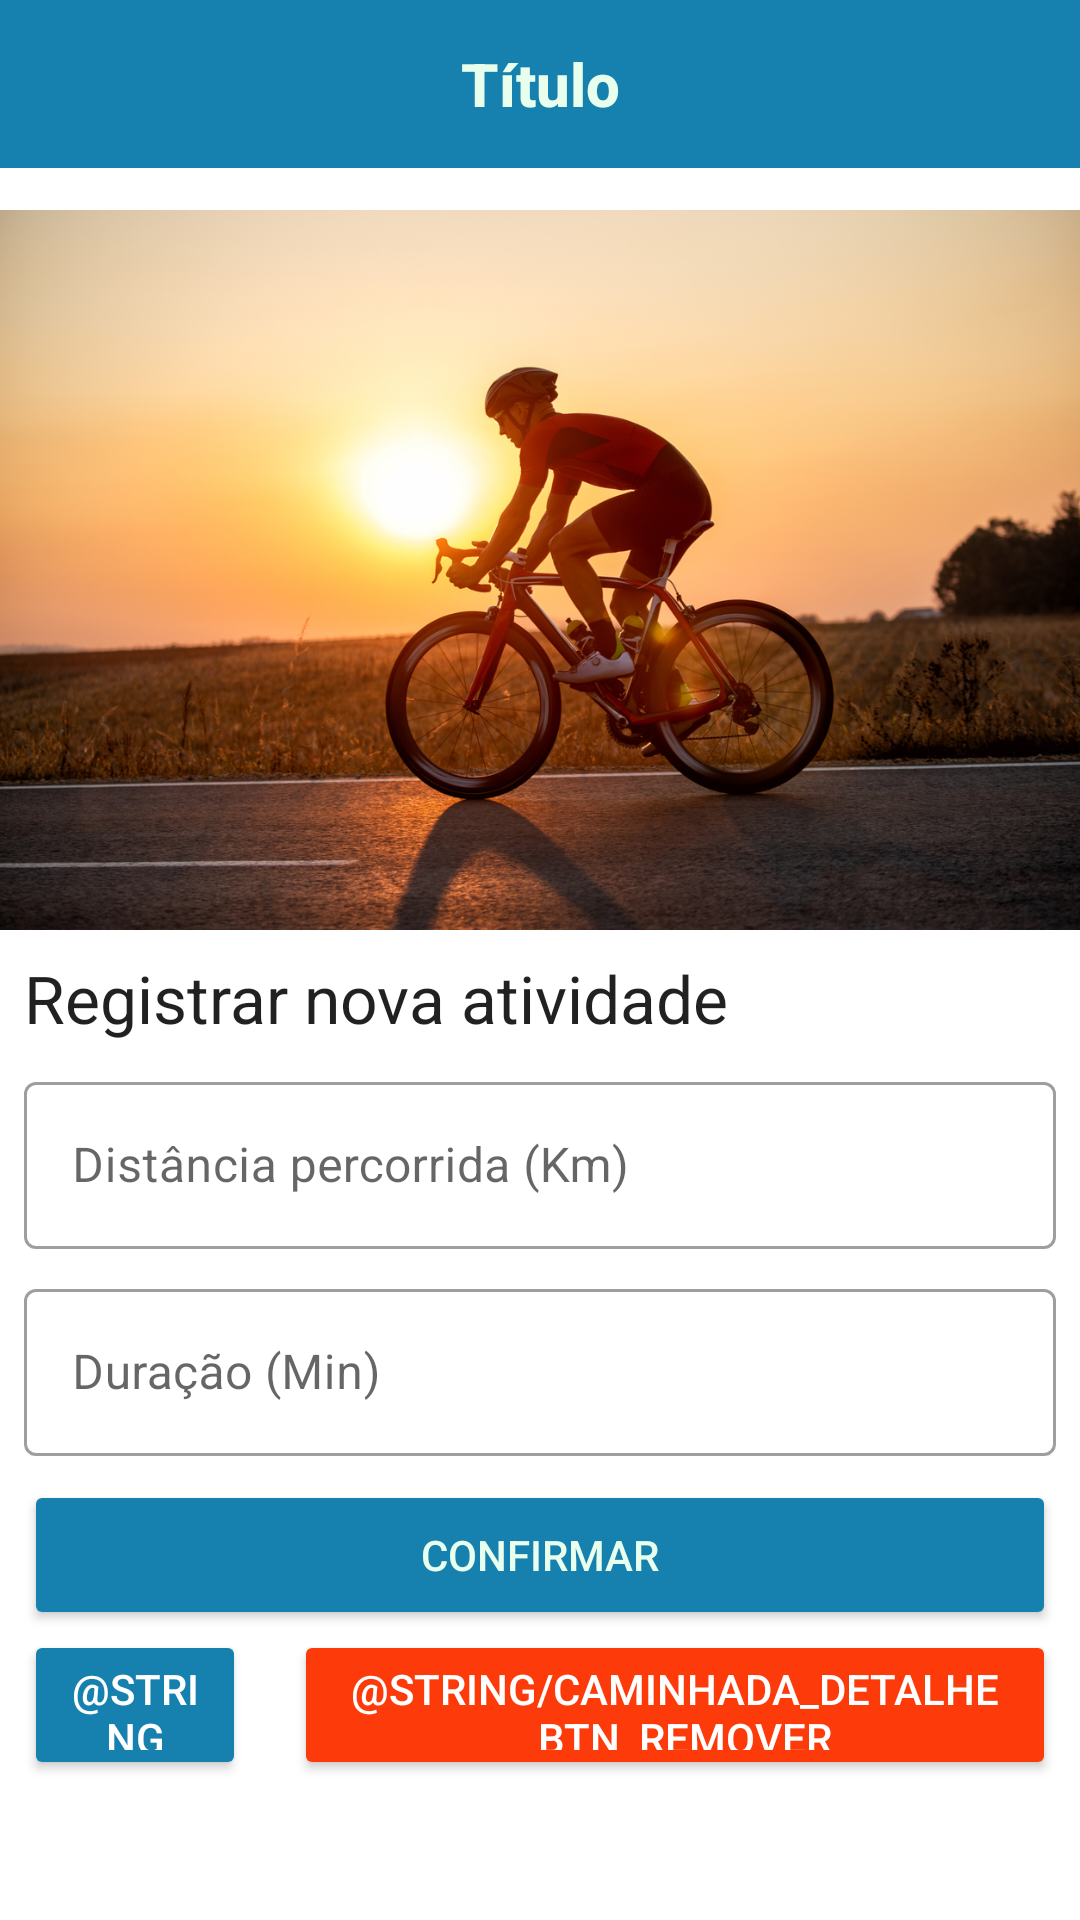

This screen was rendered from an Android layout file. Write that file and the resources it references.
<!-- AndroidManifest.xml: application theme Theme.IFitness -->
<!-- res/layout/activity_ciclismo_detalhe.xml -->
<?xml version="1.0" encoding="utf-8"?>
<RelativeLayout xmlns:android="http://schemas.android.com/apk/res/android"
    xmlns:app="http://schemas.android.com/apk/res-auto"
    xmlns:tools="http://schemas.android.com/tools"
    android:layout_width="match_parent"
    android:layout_height="match_parent"
    tools:context=".CiclismoDetalheActivity">

    <com.google.android.material.appbar.AppBarLayout
        android:layout_width="match_parent"
        android:layout_height="wrap_content">

        <include
            layout="@layout/menu_toolbar_layout"
            android:layout_width="match_parent"
            android:layout_height="?attr/actionBarSize" />

    </com.google.android.material.appbar.AppBarLayout>

    <androidx.core.widget.NestedScrollView
        android:layout_width="match_parent"
        android:layout_height="match_parent">

        <LinearLayout
            android:layout_width="match_parent"
            android:layout_height="match_parent"
            android:orientation="vertical">

            <ImageView
                android:layout_width="match_parent"
                android:layout_height="310dp"
                android:id="@+id/img_ciclismo_detalhe"
                android:adjustViewBounds="true"
                android:scaleType="fitEnd"
                android:src="@drawable/ciclismo" />

            <TextView
                android:id="@+id/txt_ciclismo_detalhe_titulo"
                android:layout_width="match_parent"
                android:layout_height="wrap_content"
                android:layout_marginLeft="8dp"
                android:layout_marginTop="8dp"
                android:text="Registrar nova atividade"
                android:textAppearance="@android:style/TextAppearance.Large" />

            <com.google.android.material.textfield.TextInputLayout
                android:id="@+id/txt_ciclismo_detalhe_distancia"
                style="@style/Widget.MaterialComponents.TextInputLayout.OutlinedBox"
                android:layout_width="match_parent"
                android:layout_height="wrap_content"
                android:layout_marginLeft="8dp"
                android:layout_marginTop="8dp"
                android:layout_marginRight="8dp"
                android:hint="@string/activity_detalhe_distancia">

                <com.google.android.material.textfield.TextInputEditText
                    android:id="@id/txt_edit_distancia"
                    android:layout_width="match_parent"
                    android:layout_height="wrap_content"
                    android:inputType="numberDecimal" />
            </com.google.android.material.textfield.TextInputLayout>

            <com.google.android.material.textfield.TextInputLayout
                android:id="@+id/txt_ciclismo_detalhe_duracao"
                style="@style/Widget.MaterialComponents.TextInputLayout.OutlinedBox"
                android:layout_width="match_parent"
                android:layout_height="wrap_content"
                android:layout_marginLeft="8dp"
                android:layout_marginTop="8dp"
                android:layout_marginRight="8dp"
                android:hint="@string/activity_detalhe_duracao">

                <com.google.android.material.textfield.TextInputEditText
                    android:id="@id/txt_edit_duracao"
                    android:layout_width="match_parent"
                    android:layout_height="wrap_content"
                    android:inputType="number" />
            </com.google.android.material.textfield.TextInputLayout>

            <Button
                android:id="@+id/activity_detalhe_btn_confirmar"
                android:layout_width="match_parent"
                android:layout_height="50dp"
                android:layout_marginLeft="8dp"
                android:layout_marginTop="8dp"
                android:layout_marginRight="8dp"
                android:backgroundTint="@color/colorPrimary"
                android:text="@string/ciclismo_detalhe_btn_confirmar"
                android:textColor="@color/whiteSecondary" />

            <LinearLayout
                android:layout_width="match_parent"
                android:layout_height="match_parent"
                android:gravity="center_horizontal"
                android:orientation="horizontal">
                <Button
                    android:id="@+id/activity_detalhe_btn_atualizar"
                    android:layout_width="wrap_content"
                    android:layout_height="50dp"
                    android:layout_marginLeft="8dp"
                    android:layout_marginRight="8dp"
                    android:layout_weight="3"
                    android:backgroundTint="@color/colorPrimary"
                    android:text="@string/caminhada_detalhe_btn_atualizar"
                    android:textColor="@android:color/white" />

                <Button
                    android:id="@+id/activity_detalhe_btn_remover"
                    android:layout_width="wrap_content"
                    android:layout_height="50dp"
                    android:layout_marginLeft="8dp"
                    android:layout_marginRight="8dp"
                    android:layout_weight="1"
                    android:backgroundTint="#FD3B0A"
                    android:text="@string/caminhada_detalhe_btn_remover"
                    android:textColor="@android:color/white" />
            </LinearLayout>
        </LinearLayout>

    </androidx.core.widget.NestedScrollView>

</RelativeLayout>
<!-- res/layout/menu_toolbar_layout.xml (included above) -->
<?xml version="1.0" encoding="utf-8"?>
<androidx.appcompat.widget.Toolbar xmlns:android="http://schemas.android.com/apk/res/android"
    android:layout_width="match_parent"
    android:layout_height="match_parent"
    android:background="@color/colorPrimary"
    android:id="@+id/toolbar">

    <TextView
        android:layout_width="wrap_content"
        android:layout_height="wrap_content"
        android:id="@+id/toolbar_titulo"
        android:text="Título"
        android:layout_gravity="center"
        android:textColor="@color/whiteSecondary"
        android:textStyle="bold"
        android:textAppearance="@android:style/TextAppearance.DeviceDefault.Widget.ActionBar.Title"/>


</androidx.appcompat.widget.Toolbar>
<!-- resources referenced by this layout -->
<resources>
  <color name="colorPrimary">#1681AF</color>
  <color name="whiteSecondary">#E9FFED</color>
  <!-- drawable ciclismo: jpg bitmap (drawable-v24, 449115 bytes) -->
  <string name="activity_detalhe_distancia">Distância percorrida (Km)</string>
  <string name="activity_detalhe_duracao">Duração (Min)</string>
  <string name="ciclismo_detalhe_btn_confirmar">CONFIRMAR</string>
  <style name="Theme.IFitness" parent="Theme.MaterialComponents.Light.NoActionBar">
          
          <item name="colorPrimary">@color/colorPrimary</item>
          <item name="colorSecondary">@color/colorSecondary</item>
          <item name="colorOnPrimary">@color/white</item>
          
          <item name="colorOnSecondary">@color/black</item>
          
          <item name="android:statusBarColor" tools:targetApi="l">?attr/colorPrimaryVariant</item>
          
      </style>
  <color name="colorSecondary">#136588</color>
  <color name="white">#FFFFFFFF</color>
  <color name="black">#FF000000</color>
</resources>
